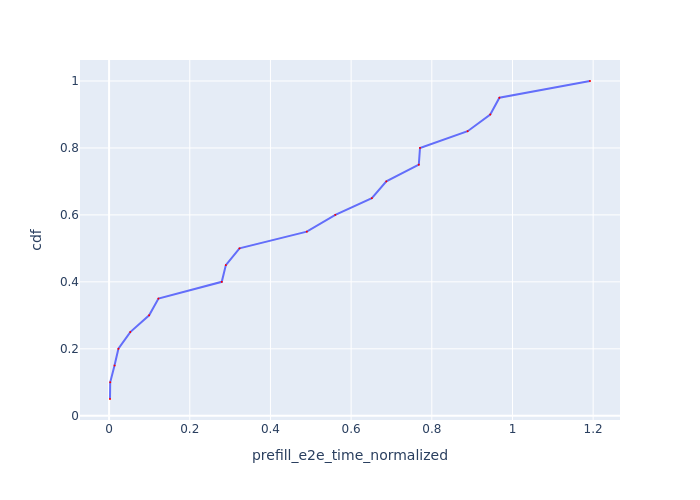

Values plotted in this chart, from the file beside it:
Request Id, prefill_e2e_time_normalized, cdf
0_1, 0.002261, 0.05
0_2, 0.002763, 0.1
0_3, 0.01346, 0.15
0_4, 0.02311, 0.2
0_5, 0.05245, 0.25
0_6, 0.09929, 0.3
0_7, 0.1224, 0.35
0_8, 0.2793, 0.4
0_9, 0.2895, 0.45
0_10, 0.3233, 0.5
0_11, 0.4902, 0.55
0_12, 0.5608, 0.6
0_13, 0.6514, 0.65
0_14, 0.6873, 0.7
0_15, 0.7678, 0.75
0_16, 0.7708, 0.8
0_18, 0.8888, 0.85
0_17, 0.9449, 0.9
0_19, 0.9676, 0.95
0_20, 1.192, 1.0
